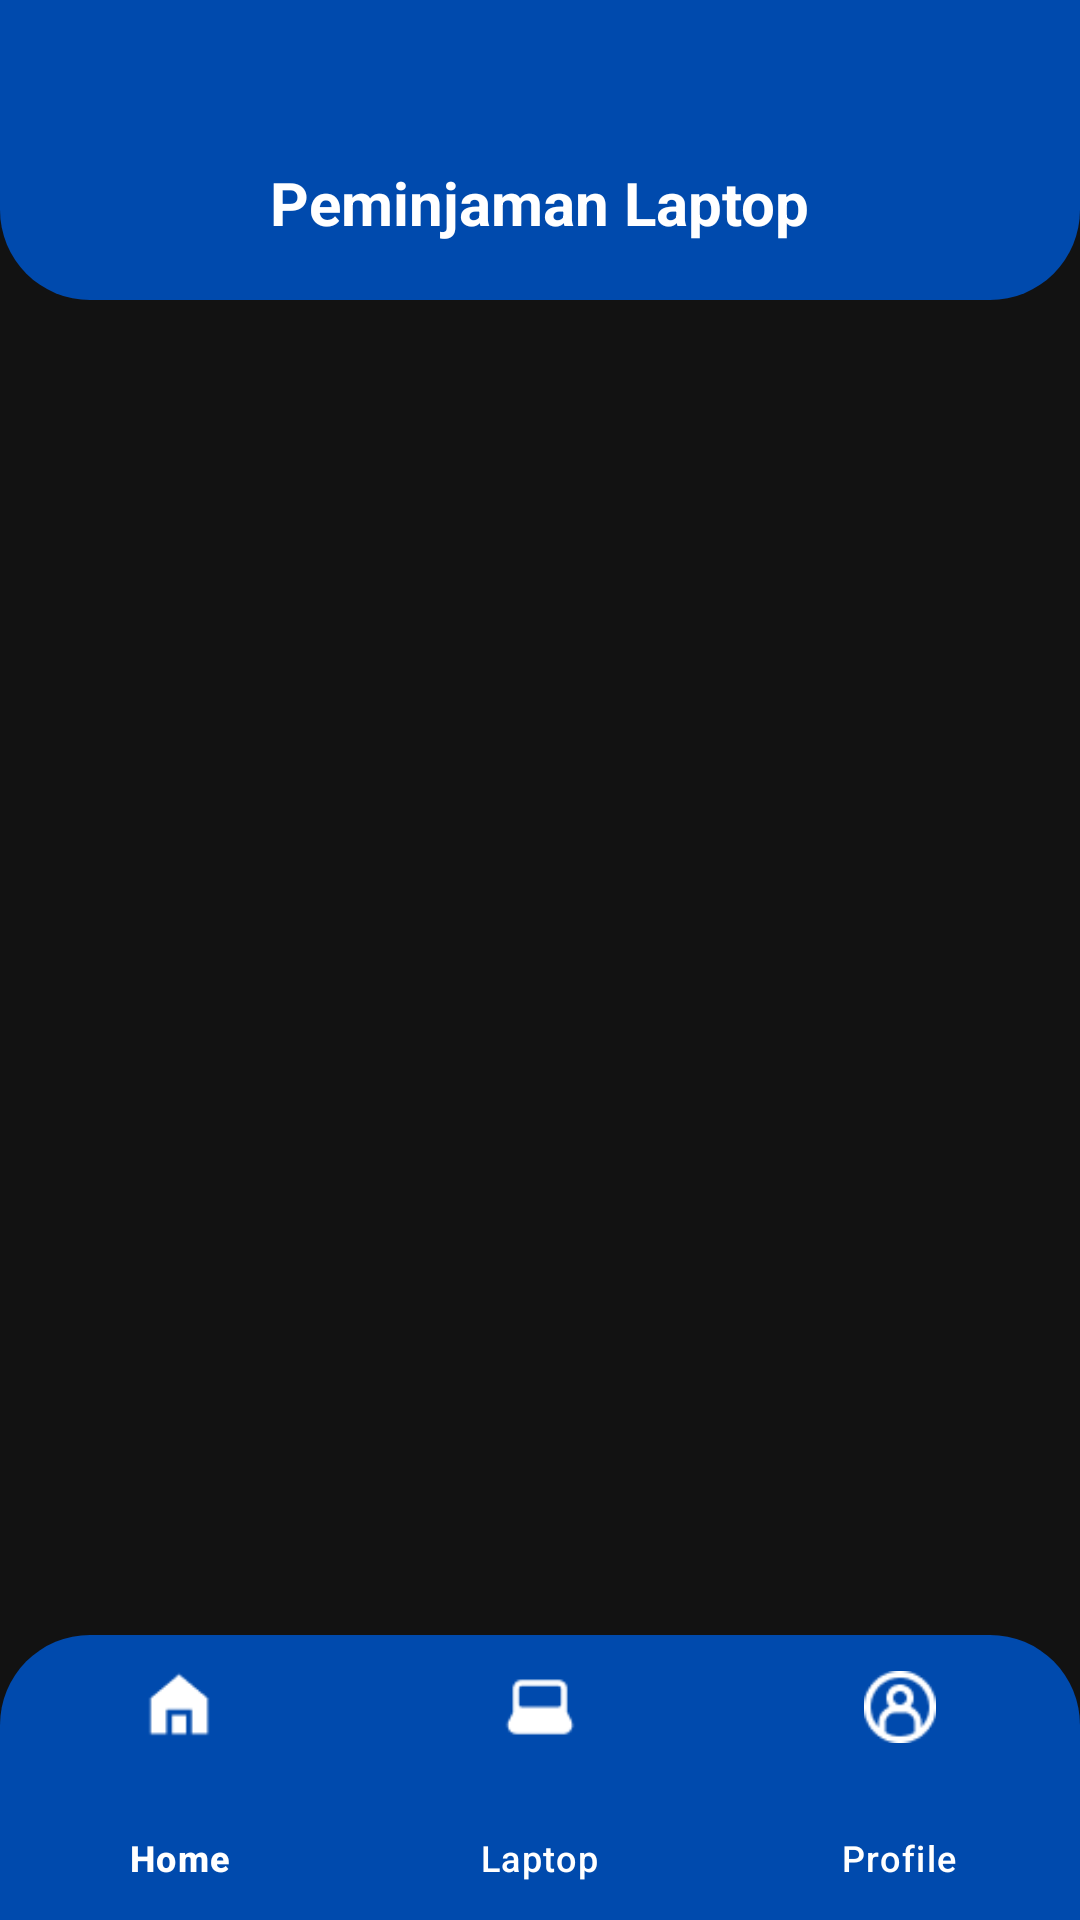

Android layout source for this screen:
<!-- AndroidManifest.xml: application theme Theme.LoginMenu -->
<!-- res/layout/activity_home.xml -->
<RelativeLayout xmlns:android="http://schemas.android.com/apk/res/android"
    xmlns:app="http://schemas.android.com/apk/res-auto"
    xmlns:tools="http://schemas.android.com/tools"
    android:layout_width="match_parent"
    android:layout_height="match_parent"
    android:background="#121212">

    <RelativeLayout
        android:id="@+id/header_layout"
        android:layout_width="match_parent"
        android:layout_height="100dp"
        android:background="@drawable/header_home"
        android:paddingTop="40dp">

        <TextView
            android:layout_width="wrap_content"
            android:layout_height="wrap_content"
            android:text="Peminjaman Laptop"
            android:textColor="@color/white"
            android:textSize="20sp"
            android:textStyle="bold"
            android:layout_marginTop="14dp"
            android:layout_centerHorizontal="true" />
    </RelativeLayout>

    <androidx.recyclerview.widget.RecyclerView
        android:id="@+id/rv_laptop"
        android:layout_width="match_parent"
        android:layout_height="match_parent"
        android:layout_below="@id/header_layout"
        android:layout_above="@id/bottom_navigation"
        android:padding="8dp"
        android:clipToPadding="false"
        app:layoutManager="androidx.recyclerview.widget.GridLayoutManager"
        app:spanCount="2"
        tools:listitem="@layout/item_laptop" />

    <com.google.android.material.bottomnavigation.BottomNavigationView
        android:id="@+id/bottom_navigation"
        android:layout_width="match_parent"
        android:layout_height="95dp"
        android:layout_alignParentBottom="true"
        android:background="@drawable/radius_bottom"
        android:backgroundTint="#002052"
        app:itemIconSize="24dp"
        app:itemIconTint="@color/white"
        app:itemTextColor="@color/white"
        app:itemActiveIndicatorStyle="@null"
        app:menu="@menu/bottom_nav_menu" />

</RelativeLayout>
<!-- res/layout/item_laptop.xml (included above) -->
<com.google.android.material.card.MaterialCardView
    xmlns:android="http://schemas.android.com/apk/res/android"
    xmlns:app="http://schemas.android.com/apk/res-auto"
    android:layout_width="match_parent"
    android:layout_height="wrap_content"
    android:layout_margin="8dp"
    app:cardCornerRadius="15dp"
    app:cardElevation="0dp"
    app:strokeWidth="0dp"
    app:cardBackgroundColor="@color/white">

    <LinearLayout
    android:layout_width="match_parent"
    android:layout_height="wrap_content"
    android:orientation="vertical"
    android:padding="12dp"
    android:gravity="center"
    android:background="@color/white">

        <ImageView
            android:id="@+id/img_laptop"
            android:layout_width="120dp"
            android:layout_height="100dp"
            android:scaleType="centerInside"
            android:src="@drawable/skensa" />

    <TextView
        android:id="@+id/tv_nama_laptop"
        android:layout_width="wrap_content"
        android:layout_height="wrap_content"
        android:text="Nama Laptop"
        android:textStyle="bold"
        android:textColor="@color/black"
        android:layout_marginTop="8dp"/>

    <Button
        android:id="@+id/btn_detail"
        android:layout_width="match_parent"
        android:layout_height="wrap_content"
        android:text="DETAIL"
        android:textColor="@color/white"
        app:backgroundTint="#003C91"
        android:textSize="12sp"
        android:textStyle="bold"
        app:cornerRadius="10dp"
        android:layout_marginTop="8dp"/>
</LinearLayout>
</com.google.android.material.card.MaterialCardView>
<!-- resources referenced by this layout -->
<resources>
  <color name="black">#FF000000</color>
  <color name="white">#FFFFFFFF</color>
  <!-- drawable header_home (drawable) -->
  <?xml version="1.0" encoding="utf-8"?>
  <shape xmlns:android="http://schemas.android.com/apk/res/android">
      <solid android:color="#004AAD" /> <corners
      android:bottomLeftRadius="30dp"
      android:bottomRightRadius="30dp" />
  </shape>
  <!-- drawable radius_bottom (drawable) -->
  <?xml version="1.0" encoding="utf-8"?>
  <shape xmlns:android="http://schemas.android.com/apk/res/android">
      <solid android:color="#004AAD" />
  
      <corners
          android:topLeftRadius="30dp"
          android:topRightRadius="30dp"
          android:bottomLeftRadius="0dp"
          android:bottomRightRadius="0dp" />
  </shape>
  <!-- drawable skensa: png bitmap (drawable, 76061 bytes) -->
  <style name="Theme.LoginMenu" parent="Base.Theme.LoginMenu" />
  <style name="Base.Theme.LoginMenu" parent="Theme.Material3.DayNight.NoActionBar">
          
          
      </style>
</resources>
